Run: headless pygame with SDL's dummy video driver; simulated clock (each Clock.tick advances the game by its frame time, no real sleeping); random seed 0; keys injected as events and as key.get_pressed() state; mouse plan: one left click at the window centre at the start of phase 2, then a move to the lower-right quarter at the start of phase 3.
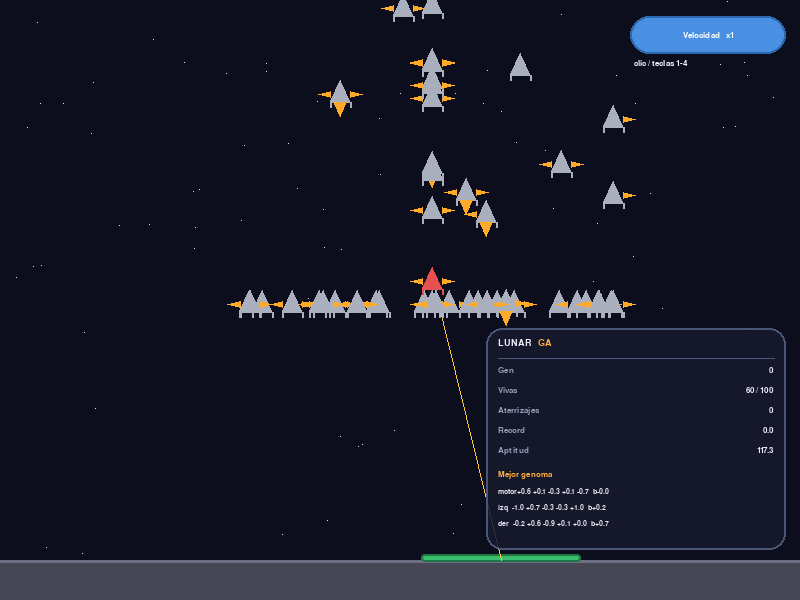
Frame 1 of 4 · flips 1–60 · no input
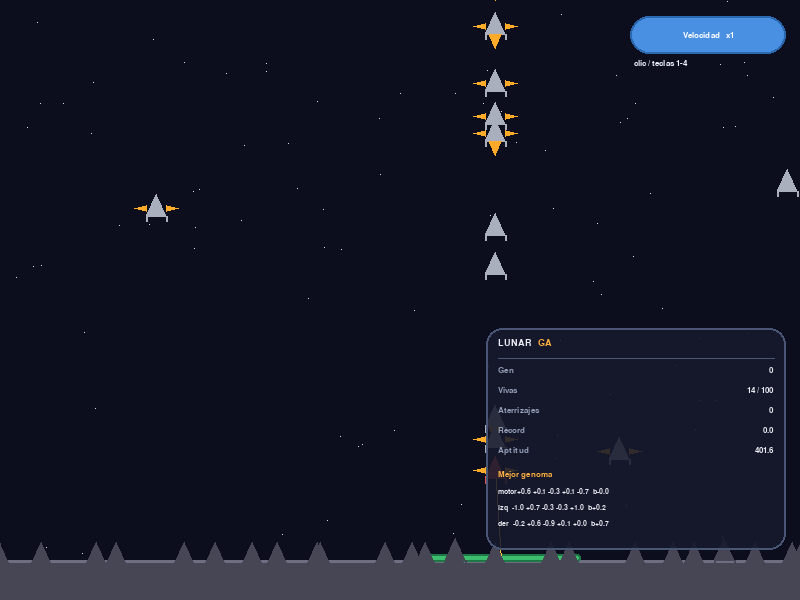
Frame 2 of 4 · flips 61–180 · clicked the window centre · tapped SPACE, RETURN · held RIGHT (→), D
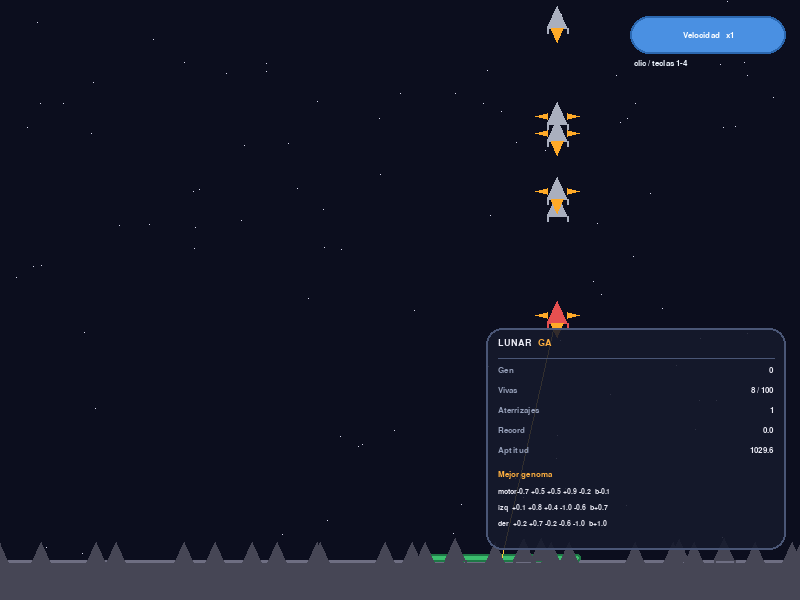
Frame 3 of 4 · flips 181–300 · moved the mouse to the lower-right quarter · held DOWN (↓), S
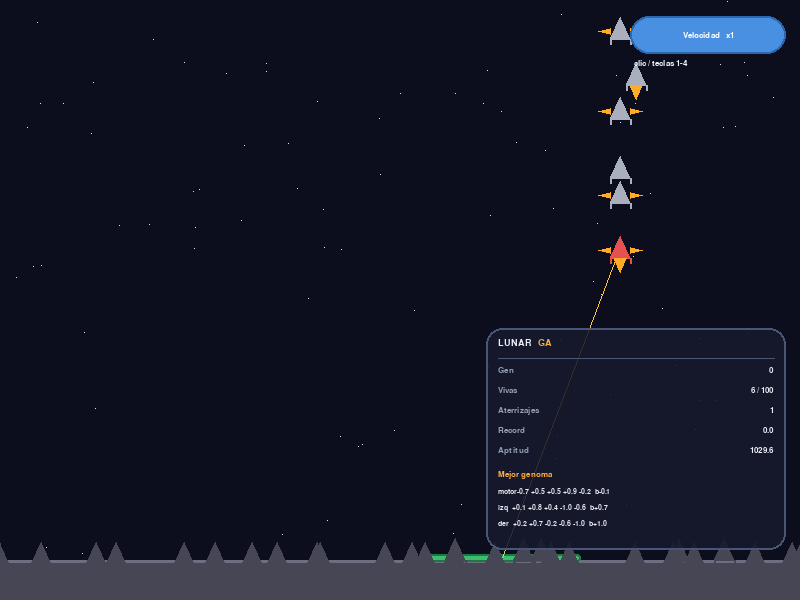
Frame 4 of 4 · flips 301–420 · held LEFT (←), A, UP (↑), W

The pygame program that drew these frames:

"""
pip install pygame
python lunar_lander_ga.py
"""

import math
import random
import sys

import pygame

ANCHO, ALTO = 800, 600
FPS = 60
TITULO = "Lunar Lander - Algoritmo Genetico"

GRAVEDAD = 0.12
EMPUJE_PRINCIPAL = 0.30
EMPUJE_LATERAL = 0.10
VEL_MAX = 6.0

ALTO_SUELO = 40
SUELO_Y = ALTO - ALTO_SUELO
ANCHO_PLATAFORMA = 160

NAVE_ANCHO = 20
NAVE_ALTO = 22

POBLACION = 100
PROB_MUTACION = 0.10
FUERZA_MUTACION = 0.30
PAUSA_EVOLUCION = 45
MAX_TIEMPO = 900
VELOCIDADES = [1, 2, 4, 8]

N_ENTRADAS = 5
N_SALIDAS = 3
N_GENES = N_SALIDAS * (N_ENTRADAS + 1)

K_VELOCIDAD = 25.0
P_TIEMPO = 0.05
BONUS_LANDEO = 800.0
PEN_CRASH = 500.0
PEN_LIMITE = 500.0
PEN_TIMEOUT = 400.0
V_LIMITE = 2.0
VX_LIMITE = 1.5

COLOR_CIELO = (12, 14, 30)
COLOR_ESTRELLA = (220, 220, 240)
COLOR_SUELO = (70, 70, 85)
COLOR_SUELO_BORDE = (110, 110, 130)
COLOR_PLATAFORMA = (60, 190, 110)
COLOR_PLATAFORMA_BORDE = (30, 120, 70)
COLOR_NAVE = (170, 175, 190)
COLOR_NAVE_MUERTA = (70, 70, 85)
COLOR_LIDER = (230, 80, 80)
COLOR_LLAMA = (255, 170, 40)
COLOR_TEXTO = (235, 235, 245)
COLOR_PANEL = (22, 26, 44)
COLOR_PANEL_BORDE = (74, 86, 118)
COLOR_TEXTO_SUAVE = (150, 160, 185)
COLOR_CHIP = (36, 42, 66)
COLOR_ACENTO = (255, 176, 64)
COLOR_VISION = (255, 200, 60)


class Lander:
    def __init__(self, genes=None):
        if genes is None:
            self.genes = [random.uniform(-1.0, 1.0) for _ in range(N_GENES)]
        else:
            self.genes = list(genes)
        self.reiniciar(0.0, 0.0, 0.0, 0.0)

    def reiniciar(self, x, y, vx, vy):
        self.x, self.y = x, y
        self.vx, self.vy = vx, vy
        self.vivo = True
        self.aterrizo = False
        self.fitness = 0.0
        self.prop = [False, False, False]
        self.potencial_prev = None

    def entradas(self, plataforma_x):
        return [
            self.x / ANCHO,
            self.y / ALTO,
            self.vx / VEL_MAX,
            self.vy / VEL_MAX,
            plataforma_x / ANCHO,
        ]

    def propulsores(self, entradas):
        salidas = []
        k = 0
        for _ in range(N_SALIDAS):
            suma = 0.0
            for i in range(N_ENTRADAS):
                suma += self.genes[k] * entradas[i]
                k += 1
            suma += self.genes[k]
            k += 1
            salidas.append(suma > 0)
        return salidas

    def aplicar_fisica(self, prop):
        self.vy += GRAVEDAD
        if prop[0]:
            self.vy -= EMPUJE_PRINCIPAL
        if prop[1]:
            self.vx -= EMPUJE_LATERAL
        if prop[2]:
            self.vx += EMPUJE_LATERAL
        self.vx = max(-VEL_MAX, min(VEL_MAX, self.vx))
        self.vy = max(-VEL_MAX, min(VEL_MAX, self.vy))
        self.x += self.vx
        self.y += self.vy

    def dibujar(self, superficie, es_lider=False):
        if not self.vivo:
            color = COLOR_NAVE_MUERTA
        elif es_lider:
            color = COLOR_LIDER
        else:
            color = COLOR_NAVE

        x, y = int(self.x), int(self.y)
        cuerpo = [
            (x, y - NAVE_ALTO / 2),
            (x - NAVE_ANCHO / 2, y + NAVE_ALTO / 2),
            (x + NAVE_ANCHO / 2, y + NAVE_ALTO / 2),
        ]
        pygame.draw.polygon(superficie, color, cuerpo)
        pygame.draw.line(superficie, color, (x - NAVE_ANCHO / 2, y + NAVE_ALTO / 2),
                         (x - NAVE_ANCHO / 2, y + NAVE_ALTO / 2 + 5), 2)
        pygame.draw.line(superficie, color, (x + NAVE_ANCHO / 2, y + NAVE_ALTO / 2),
                         (x + NAVE_ANCHO / 2, y + NAVE_ALTO / 2 + 5), 2)

        if self.vivo and self.prop[0]:
            pygame.draw.polygon(superficie, COLOR_LLAMA, [
                (x - 6, y + NAVE_ALTO / 2),
                (x + 6, y + NAVE_ALTO / 2),
                (x, y + NAVE_ALTO / 2 + 14),
            ])
        if self.vivo and self.prop[1]:
            pygame.draw.polygon(superficie, COLOR_LLAMA, [
                (x - NAVE_ANCHO / 2, y),
                (x - NAVE_ANCHO / 2, y + 6),
                (x - NAVE_ANCHO / 2 - 12, y + 3),
            ])
        if self.vivo and self.prop[2]:
            pygame.draw.polygon(superficie, COLOR_LLAMA, [
                (x + NAVE_ANCHO / 2, y),
                (x + NAVE_ANCHO / 2, y + 6),
                (x + NAVE_ANCHO / 2 + 12, y + 3),
            ])


class Game:
    def __init__(self):
        pygame.init()
        self.pantalla = pygame.display.set_mode((ANCHO, ALTO))
        pygame.display.set_caption(TITULO)
        self.reloj = pygame.time.Clock()
        self.fuente_titulo = pygame.font.SysFont("verdana,arial,dejavusans", 14, bold=True)
        self.fuente = pygame.font.SysFont("verdana,arial,dejavusans", 12)
        self.fuente_mono = pygame.font.SysFont("consolas,dejavusansmono", 11)

        self.generacion = 0
        self.fitness_max_historico = 0.0
        self.mejor_genotipo = [0.0] * N_GENES
        self.pausa = 0
        self.tiempo = 0
        self.velocidad = 1
        self.boton_velocidad = pygame.Rect(ANCHO - 170, 16, 156, 38)
        self.mouse_pos = (-1, -1)

        self.estrellas = [(random.randint(0, ANCHO), random.randint(0, SUELO_Y))
                          for _ in range(90)]

        # ---------- POBLACION INICIAL ----------
        self.naves = [Lander() for _ in range(POBLACION)]
        self.reiniciar()

    def reiniciar(self):
        self.plataforma_x = random.uniform(140, ANCHO - 140)
        self.inicio_x = random.uniform(160, ANCHO - 160)
        self.inicio_y = 70.0
        self.inicio_vx = random.uniform(-1.5, 1.5)
        self.inicio_vy = random.uniform(0.0, 0.5)
        self.tiempo = 0
        self.pausa = 0
        for nave in self.naves:
            nave.reiniciar(self.inicio_x, self.inicio_y, self.inicio_vx, self.inicio_vy)

    ##################################################################
    ###################    ALGORITMO GENETICO    #####################
    ##################################################################
    def evolucionar(self):
        self.naves.sort(key=lambda n: n.fitness, reverse=True)
        self.fitness_max_historico = max(self.fitness_max_historico, self.naves[0].fitness)
        self.mejor_genotipo = list(self.naves[0].genes)
        self.generacion += 1

        # -------------------- SELECCION POR RULETA --------------------
        minimo = min(n.fitness for n in self.naves)
        seleccionados = [self.seleccion_ruleta(minimo) for _ in range(POBLACION)]

        # ---------------------- CRUZA DE UN PUNTO ---------------------
        nueva_poblacion = []
        for i in range(0, POBLACION, 2):
            padre1 = seleccionados[i]
            padre2 = seleccionados[(i + 1) % POBLACION]
            hijo1, hijo2 = self.cruzar(padre1, padre2)

            # -------------------------- MUTACION --------------------------
            self.mutar(hijo1)
            self.mutar(hijo2)

            nueva_poblacion.append(Lander(hijo1))
            if len(nueva_poblacion) < POBLACION:
                nueva_poblacion.append(Lander(hijo2))

        self.naves = nueva_poblacion
        self.reiniciar()

    def seleccion_ruleta(self, minimo):
        epsilon = 1e-6
        total = sum(n.fitness - minimo + epsilon for n in self.naves)
        giro = random.uniform(0.0, total)
        acumulado = 0.0
        for nave in self.naves:
            acumulado += nave.fitness - minimo + epsilon
            if acumulado >= giro:
                return nave
        return self.naves[-1]

    def cruzar(self, padre1, padre2):
        punto = random.randint(1, N_GENES - 1)
        hijo1 = padre1.genes[:punto] + padre2.genes[punto:]
        hijo2 = padre2.genes[:punto] + padre1.genes[punto:]
        return hijo1, hijo2

    def mutar(self, genes):
        for i in range(len(genes)):
            if random.random() < PROB_MUTACION:
                genes[i] += random.uniform(-FUERZA_MUTACION, FUERZA_MUTACION)
        return genes
    ##################################################################

    def todos_muertos(self):
        return all(not n.vivo for n in self.naves)

    def potencial(self, nave):
        dx = nave.x - self.plataforma_x
        dy = nave.y - SUELO_Y
        distancia = math.hypot(dx, dy)
        velocidad = math.hypot(nave.vx, nave.vy)
        return -(distancia + K_VELOCIDAD * velocidad)

    def revisar_estado(self, nave):
        if nave.x < -40 or nave.x > ANCHO + 40 or nave.y < -80:
            nave.fitness -= PEN_LIMITE
            nave.vivo = False
            return

        if nave.y + NAVE_ALTO / 2 >= SUELO_Y:
            en_plataforma = abs(nave.x - self.plataforma_x) <= ANCHO_PLATAFORMA / 2
            suave = abs(nave.vy) <= V_LIMITE and abs(nave.vx) <= VX_LIMITE
            if en_plataforma and suave:
                centro = 1.0 - abs(nave.x - self.plataforma_x) / (ANCHO_PLATAFORMA / 2)
                calidad = max(0.0, centro) * (1.0 - abs(nave.vy) / V_LIMITE)
                nave.fitness += BONUS_LANDEO * (0.5 + calidad)
                nave.aterrizo = True
            else:
                nave.fitness -= PEN_CRASH
            nave.vivo = False

    def actualizar(self):
        for _ in range(self.velocidad):
            self.paso()

    def paso(self):
        if self.pausa > 0:
            self.pausa -= 1
            if self.pausa == 0:
                self.evolucionar()
            return

        self.tiempo += 1
        for nave in self.naves:
            if not nave.vivo:
                continue

            entradas = nave.entradas(self.plataforma_x)
            nave.prop = nave.propulsores(entradas)
            nave.aplicar_fisica(nave.prop)

            # --------------------------- APTITUD --------------------------
            pot = self.potencial(nave)
            if nave.potencial_prev is None:
                nave.potencial_prev = pot
            nave.fitness += (pot - nave.potencial_prev) - P_TIEMPO
            nave.potencial_prev = pot

            self.revisar_estado(nave)

        if self.tiempo >= MAX_TIEMPO:
            for nave in self.naves:
                if nave.vivo:
                    nave.fitness -= PEN_TIMEOUT
                    nave.vivo = False
            self.pausa = PAUSA_EVOLUCION
        elif self.todos_muertos():
            self.pausa = PAUSA_EVOLUCION

    def dibujar_fondo(self):
        self.pantalla.fill(COLOR_CIELO)
        for ex, ey in self.estrellas:
            self.pantalla.set_at((ex, ey), COLOR_ESTRELLA)
        pygame.draw.rect(self.pantalla, COLOR_SUELO, (0, SUELO_Y, ANCHO, ALTO_SUELO))
        pygame.draw.rect(self.pantalla, COLOR_SUELO_BORDE, (0, SUELO_Y, ANCHO, 3))

    def dibujar_plataforma(self):
        x = int(self.plataforma_x - ANCHO_PLATAFORMA / 2)
        rect = pygame.Rect(x, SUELO_Y - 6, ANCHO_PLATAFORMA, 8)
        pygame.draw.rect(self.pantalla, COLOR_PLATAFORMA, rect, border_radius=3)
        pygame.draw.rect(self.pantalla, COLOR_PLATAFORMA_BORDE, rect, width=2, border_radius=3)

    def dibujar_vision(self, lider):
        if lider is None:
            return
        pygame.draw.line(self.pantalla, COLOR_VISION,
                         (int(lider.x), int(lider.y)),
                         (int(self.plataforma_x), SUELO_Y), 1)

    def dibujar_hud(self):
        vivas = sum(1 for n in self.naves if n.vivo)
        aterrizaron = sum(1 for n in self.naves if n.aterrizo)
        mejor_actual = max(self.naves, key=lambda n: n.fitness)

        filas = [
            ("Gen", str(self.generacion)),
            ("Vivas", f"{vivas} / {POBLACION}"),
            ("Aterrizajes", str(aterrizaron)),
            ("Record", f"{self.fitness_max_historico:.1f}"),
            ("Aptitud", f"{mejor_actual.fitness:.1f}"),
        ]

        pad = 12
        ancho_panel = 300
        alto_titulo = 26
        alto_fila = 20
        alto_panel = pad * 2 + alto_titulo + len(filas) * alto_fila + 72

        panel = pygame.Surface((ancho_panel, alto_panel), pygame.SRCALPHA)
        pygame.draw.rect(panel, (*COLOR_PANEL, 225), (0, 0, ancho_panel, alto_panel), border_radius=16)
        pygame.draw.rect(panel, (*COLOR_PANEL_BORDE, 255), (0, 0, ancho_panel, alto_panel), width=2, border_radius=16)

        panel.blit(self.fuente_titulo.render("LUNAR", True, COLOR_TEXTO), (pad, pad - 2))
        acento = self.fuente_titulo.render("GA", True, COLOR_ACENTO)
        panel.blit(acento, (pad + self.fuente_titulo.size("LUNAR")[0] + 6, pad - 2))
        pygame.draw.line(panel, (*COLOR_PANEL_BORDE, 255),
                         (pad, pad + alto_titulo - 8), (ancho_panel - pad, pad + alto_titulo - 8), 1)

        y = pad + alto_titulo
        for etiqueta, valor in filas:
            panel.blit(self.fuente.render(etiqueta, True, COLOR_TEXTO_SUAVE), (pad, y))
            der = self.fuente.render(valor, True, COLOR_TEXTO)
            panel.blit(der, (ancho_panel - pad - der.get_width(), y))
            y += alto_fila

        y += 4
        panel.blit(self.fuente.render("Mejor genoma", True, COLOR_ACENTO), (pad, y))
        y += 18
        nombres = ["motor", "izq", "der"]
        k = 0
        for j in range(N_SALIDAS):
            fila = " ".join(f"{mejor_actual.genes[k + i]:+.1f}" for i in range(N_ENTRADAS))
            sesgo = mejor_actual.genes[k + N_ENTRADAS]
            texto = f"{nombres[j]:<5}{fila}  b{sesgo:+.1f}"
            panel.blit(self.fuente_mono.render(texto, True, COLOR_TEXTO), (pad, y))
            y += 16
            k += N_ENTRADAS + 1

        self.pantalla.blit(panel, (ANCHO - 14 - ancho_panel, SUELO_Y - 10 - alto_panel))

    def dibujar_boton_velocidad(self):
        hover = self.boton_velocidad.collidepoint(self.mouse_pos)
        fondo = (92, 158, 236) if hover else (74, 144, 226)
        pygame.draw.rect(self.pantalla, fondo, self.boton_velocidad, border_radius=19)
        pygame.draw.rect(self.pantalla, (44, 104, 176), self.boton_velocidad, width=2, border_radius=19)
        etiqueta = self.fuente.render(f"Velocidad   x{self.velocidad}", True, (255, 255, 255))
        self.pantalla.blit(etiqueta, etiqueta.get_rect(center=self.boton_velocidad.center))
        pista = self.fuente.render("clic / teclas 1-4", True, (235, 242, 252))
        self.pantalla.blit(pista, (self.boton_velocidad.x + 4, self.boton_velocidad.bottom + 5))

    def cambiar_velocidad(self):
        i = VELOCIDADES.index(self.velocidad)
        self.velocidad = VELOCIDADES[(i + 1) % len(VELOCIDADES)]

    def dibujar(self):
        self.dibujar_fondo()
        self.dibujar_plataforma()

        vivas = [n for n in self.naves if n.vivo]
        lider = max(vivas, key=lambda n: n.fitness) if vivas else None
        self.dibujar_vision(lider)

        for nave in self.naves:
            if not nave.vivo:
                nave.dibujar(self.pantalla)
        for nave in self.naves:
            if nave.vivo and nave is not lider:
                nave.dibujar(self.pantalla)
        if lider is not None:
            lider.dibujar(self.pantalla, es_lider=True)

        self.dibujar_hud()
        self.dibujar_boton_velocidad()
        pygame.display.flip()

    def ejecutar(self):
        ejecutando = True
        while ejecutando:
            for evento in pygame.event.get():
                if evento.type == pygame.QUIT:
                    ejecutando = False
                elif evento.type == pygame.KEYDOWN:
                    if evento.key == pygame.K_ESCAPE:
                        ejecutando = False
                    elif evento.key == pygame.K_r:
                        self.generacion = 0
                        self.fitness_max_historico = 0.0
                        self.mejor_genotipo = [0.0] * N_GENES
                        self.naves = [Lander() for _ in range(POBLACION)]
                        self.reiniciar()
                    elif evento.key in (pygame.K_1, pygame.K_2, pygame.K_3, pygame.K_4):
                        self.velocidad = VELOCIDADES[evento.key - pygame.K_1]
                elif evento.type == pygame.MOUSEMOTION:
                    self.mouse_pos = evento.pos
                elif evento.type == pygame.MOUSEBUTTONDOWN:
                    if self.boton_velocidad.collidepoint(evento.pos):
                        self.cambiar_velocidad()

            self.actualizar()
            self.dibujar()
            self.reloj.tick(FPS)

        pygame.quit()
        sys.exit()


if __name__ == "__main__":
    Game().ejecutar()
